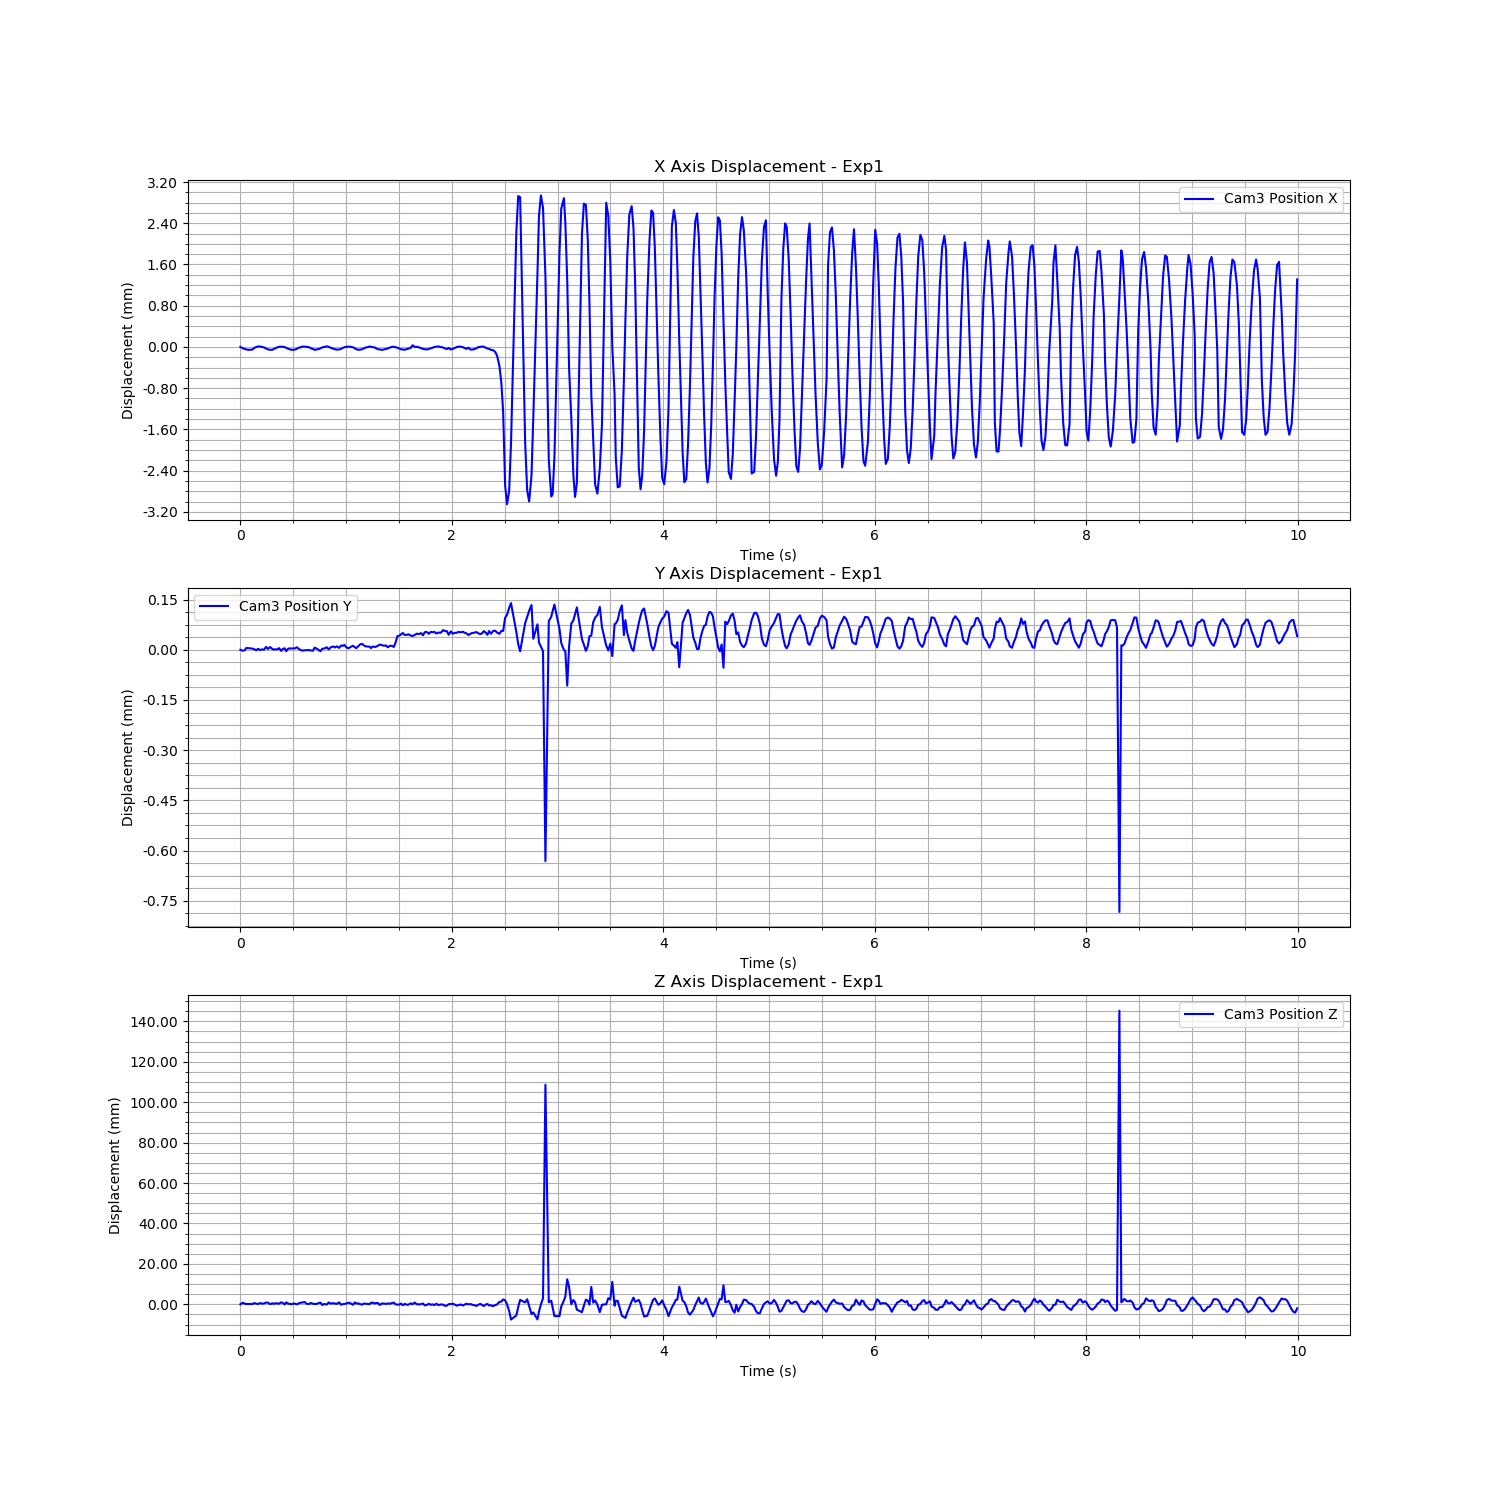

The file beside this chart, header and first rows:
Time (s), Cam3 Fiducial ID, Cam3 Position X, Cam3 Position Y, Cam3 Position Z, Cam3 Rotation X, Cam3 Rotation Y, Cam3 Rotation Z, Cam3 Rotation W
1723889989, 0, -0.008098, -0.009752, 1.728, 0.9882, -0.007474, -0.1489, -0.03515
1723889989, 0, -0.008125, -0.009755, 1.729, 0.9883, -0.007415, -0.1482, -0.03463
1723889989, 0, -0.008136, -0.009753, 1.729, 0.9882, -0.007622, -0.1488, -0.03477
1723889989, 0, -0.008147, -0.009747, 1.729, 0.9882, -0.007612, -0.149, -0.03465
1723889989, 0, -0.008155, -0.009748, 1.729, 0.9883, -0.007716, -0.1485, -0.03521
1723889989, 0, -0.008151, -0.009748, 1.729, 0.9882, -0.007656, -0.1492, -0.03496
1723889989, 0, -0.008148, -0.009749, 1.729, 0.9882, -0.007497, -0.1492, -0.03465
1723889989, 0, -0.008115, -0.009751, 1.729, 0.9884, -0.007671, -0.1478, -0.03521
1723889989, 0, -0.008102, -0.009754, 1.729, 0.9883, -0.007628, -0.148, -0.03564
1723889989, 0, -0.008088, -0.009749, 1.729, 0.9882, -0.00748, -0.1489, -0.03393
1723889989, 0, -0.008089, -0.009753, 1.729, 0.9883, -0.007683, -0.1484, -0.03498
1723889989, 0, -0.008098, -0.009751, 1.729, 0.9882, -0.007696, -0.1491, -0.03516
1723889989, 0, -0.008107, -0.009752, 1.729, 0.9883, -0.007487, -0.1488, -0.03426
1723889989, 0, -0.008129, -0.009744, 1.729, 0.9884, -0.007379, -0.1479, -0.03493
1723889989, 0, -0.008144, -0.00975, 1.729, 0.9884, -0.007583, -0.1479, -0.03473
1723889989, 0, -0.008154, -0.009744, 1.728, 0.9882, -0.007634, -0.1488, -0.03535
1723889989, 0, -0.008153, -0.00975, 1.729, 0.9882, -0.007551, -0.1488, -0.03492
1723889990, 0, -0.008136, -0.009752, 1.729, 0.9883, -0.007659, -0.1484, -0.03459
1723889990, 0, -0.008125, -0.009751, 1.729, 0.9882, -0.007556, -0.149, -0.03449
1723889990, 0, -0.008105, -0.009751, 1.729, 0.9883, -0.007633, -0.148, -0.03536
1723889990, 0, -0.008095, -0.009747, 1.729, 0.9883, -0.007486, -0.1482, -0.03542
1723889990, 0, -0.008092, -0.009756, 1.729, 0.9884, -0.007449, -0.1473, -0.03567
1723889990, 0, -0.008095, -0.00975, 1.729, 0.9883, -0.007455, -0.1482, -0.03468
1723889990, 0, -0.008099, -0.009748, 1.728, 0.9882, -0.007415, -0.1491, -0.03535
1723889990, 0, -0.008117, -0.009756, 1.729, 0.9884, -0.007514, -0.1478, -0.03495
1723889990, 0, -0.008133, -0.009749, 1.729, 0.9883, -0.007506, -0.1485, -0.03466
1723889990, 0, -0.008146, -0.009748, 1.729, 0.9882, -0.007573, -0.1487, -0.03443
1723889990, 0, -0.008152, -0.009749, 1.728, 0.9882, -0.007504, -0.1491, -0.03419
1723889990, 0, -0.008154, -0.009748, 1.729, 0.9883, -0.007585, -0.1485, -0.03519
1723889990, 0, -0.008148, -0.009748, 1.729, 0.9882, -0.00759, -0.1491, -0.03506
1723889990, 0, -0.008133, -0.009745, 1.728, 0.9881, -0.007698, -0.1498, -0.03455
1723889990, 0, -0.008114, -0.00975, 1.729, 0.9882, -0.007608, -0.1485, -0.0355
1723889990, 0, -0.008104, -0.009753, 1.729, 0.9885, -0.007577, -0.147, -0.03562
1723889990, 0, -0.00809, -0.009755, 1.729, 0.9884, -0.007444, -0.1476, -0.03518
1723889990, 0, -0.008093, -0.009754, 1.73, 0.9884, -0.007494, -0.1476, -0.03463
1723889990, 0, -0.008095, -0.009754, 1.729, 0.9882, -0.007594, -0.1485, -0.03545
1723889990, 0, -0.008104, -0.009753, 1.729, 0.9883, -0.007516, -0.1485, -0.03431
1723889990, 0, -0.008123, -0.009755, 1.729, 0.9883, -0.007371, -0.1482, -0.03495
1723889990, 0, -0.008137, -0.009755, 1.729, 0.9883, -0.007582, -0.1486, -0.03449
1723889990, 0, -0.008156, -0.009746, 1.729, 0.9881, -0.007672, -0.1495, -0.03531
1723889990, 0, -0.008146, -0.009749, 1.729, 0.9882, -0.00759, -0.1487, -0.03537
1723889990, 0, -0.008141, -0.009752, 1.729, 0.9883, -0.007681, -0.1483, -0.03485
1723889990, 0, -0.008126, -0.009757, 1.729, 0.9884, -0.007621, -0.1477, -0.03526
1723889990, 0, -0.008107, -0.009749, 1.728, 0.988, -0.007701, -0.1501, -0.03472
1723889990, 0, -0.0081, -0.009749, 1.729, 0.9883, -0.00765, -0.1483, -0.0349
1723889990, 0, -0.008087, -0.009745, 1.728, 0.9881, -0.007528, -0.1494, -0.03563
1723889990, 0, -0.008096, -0.009751, 1.729, 0.9883, -0.007477, -0.1479, -0.03547
1723889990, 0, -0.008115, -0.009745, 1.729, 0.9882, -0.007565, -0.1488, -0.03436
1723889990, 0, -0.008131, -0.009742, 1.729, 0.9883, -0.007525, -0.1487, -0.03401
1723889990, 0, -0.008143, -0.009745, 1.729, 0.9883, -0.007567, -0.1485, -0.03496
1723889990, 0, -0.008149, -0.009742, 1.729, 0.9882, -0.007603, -0.1488, -0.03482
1723889990, 0, -0.008148, -0.009747, 1.729, 0.9884, -0.007419, -0.1477, -0.03507
1723889990, 0, -0.008135, -0.00974, 1.728, 0.9882, -0.007661, -0.1491, -0.03531
1723889990, 0, -0.008118, -0.009741, 1.728, 0.9882, -0.007644, -0.1493, -0.0346
1723889990, 0, -0.008102, -0.009738, 1.729, 0.9883, -0.007468, -0.1479, -0.03568
1723889990, 0, -0.008096, -0.009746, 1.729, 0.9883, -0.007407, -0.1485, -0.03503
1723889990, 0, -0.008091, -0.009748, 1.729, 0.9884, -0.00734, -0.1475, -0.03515
1723889990, 0, -0.008095, -0.009744, 1.729, 0.9883, -0.007552, -0.1484, -0.03489
1723889990, 0, -0.008104, -0.00974, 1.728, 0.9881, -0.007555, -0.1498, -0.0343
1723889990, 0, -0.008125, -0.009745, 1.729, 0.9884, -0.007436, -0.1476, -0.03486
... 476 more rows
